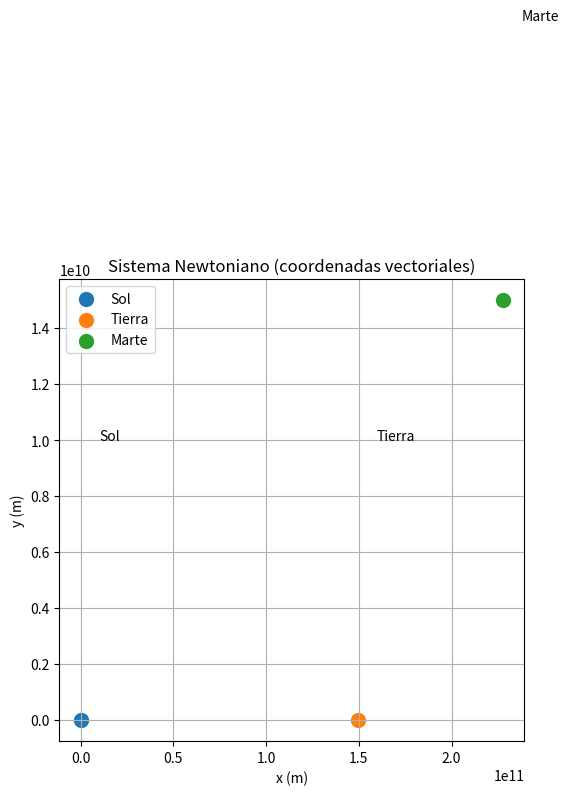

Generate this figure with matplotlib:
import numpy as np
import matplotlib.pyplot as plt

#? Constante gravitacional
G = 6.67430e-11 #? N·m²/kg²

#todo ------ Clase Cuerpo Celeste ------
class CuerpoCeleste:
    def __init__(self, name: str, mass: float, position: np.ndarray):
        self.name = name
        self.mass = mass #! en kg
        self.position = np.array(position, dtype=float) #! Vector [x, y]


    def distance_a(self, other: "CuerpoCeleste") -> float:
        """ Calcula la distancia entre dos cuerpos usando norma de Numpy"""
        return np.linalg.norm(self.position - other.position)

    def fuerza_gravitacional_a(self, other: "CuerpoCeleste") -> float:
        """ Devuelve el vector fuerza gravitacional que ejerce otro cuerpo """

        address = other.position - self.position
        distance = np.linalg.norm(address)
        if distance == 0:
            return np.zeros(2)
        force_magnitude = G * (self.mass * other.mass) / distance**2
        force_direction = address / distance
        return force_magnitude *  force_direction

#! ------ Clase Sistema Solar ------
class SistemaNewtoniano:
    def __init__(self):
        self.body = []

    def add_body(self, body: CuerpoCeleste):
        self.body.append(body)

    def calculate_force(self):
        """ Muestra las fuerzas entre todos los cuerpos del sistema  """
        print("\n ---- Fuerzas gravitatorias ---")
        for i, body in enumerate(self.body):
            for j, body2 in enumerate(self.body):
                if i < j: #! Evita duplicados
                    force = body.fuerza_gravitacional_a(body2)
                    print(f"Fuerza entre {body.name} y {body2.name}: {force} N")

    def graphic_system(self):
        """ Dibuja la posición de los cuerpos celestes"""
        plt.figure(figsize=(6, 6))
        plt.title("Sistema Newtoniano (coordenadas vectoriales)")
        plt.xlabel("x (m)")
        plt.ylabel("y (m)")
        for body in self.body:
            plt.scatter(*body.position, label=body.name, s=100)
            plt.text(body.position[0] + 1e10, body.position[1] + 1e10, body.name)
        plt.legend()
        plt.grid(True)
        plt.show()

#todo ---- Ejemplo de uso ----
if __name__ == "__main__":
    system = SistemaNewtoniano()

    #? Crear cuerpos: Sol y Tierra
    sol = CuerpoCeleste("Sol", 1.989e30, [0, 0])
    tierra = CuerpoCeleste("Tierra", 5.972e24, [1.496e11, 0])
    marte = CuerpoCeleste("Marte", 6.39e23, [2.279e11, 1.5e10])

    #? Agregar al sistema
    system.add_body(sol)
    system.add_body(tierra)
    system.add_body(marte)

    #? Calcular fuerzas
    system.calculate_force()

    #? Graficar sistema
    system.graphic_system()